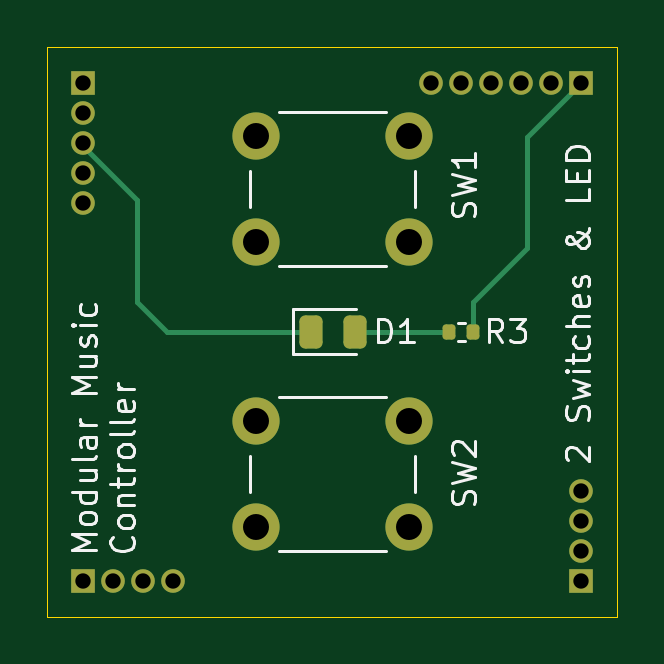
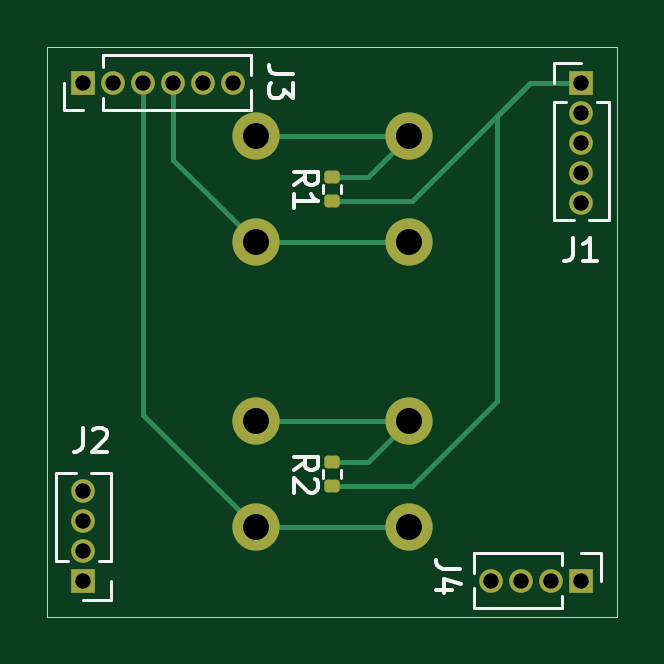
Circuit board: 11 layer files. Board 24.1 x 24.1 mm.
- bottom_copper: Block-Switch-2V-B_Cu.gbl (4366 bytes)
- bottom_mask: Block-Switch-2V-B_Mask.gbs (2184 bytes)
- paste: Block-Switch-2V-B_Paste.gbp (1262 bytes)
- bottom_silk: Block-Switch-2V-B_Silkscreen.gbo (7038 bytes)
- outline: Block-Switch-2V-Edge_Cuts.gm1 (629 bytes)
- top_copper: Block-Switch-2V-F_Cu.gtl (3912 bytes)
- top_mask: Block-Switch-2V-F_Mask.gts (2294 bytes)
- paste: Block-Switch-2V-F_Paste.gtp (1372 bytes)
- top_silk: Block-Switch-2V-F_Silkscreen.gto (23502 bytes)
- drill: Block-Switch-2V-NPTH.drl (279 bytes)
- drill: Block-Switch-2V-PTH.drl (745 bytes)

=== bottom_copper: Block-Switch-2V-B_Cu.gbl ===
%TF.GenerationSoftware,KiCad,Pcbnew,9.0.5-1.fc42*%
%TF.CreationDate,2025-12-03T03:07:16+01:00*%
%TF.ProjectId,Block-Switch-2V,426c6f63-6b2d-4537-9769-7463682d3256,1*%
%TF.SameCoordinates,Original*%
%TF.FileFunction,Copper,L2,Bot*%
%TF.FilePolarity,Positive*%
%FSLAX46Y46*%
G04 Gerber Fmt 4.6, Leading zero omitted, Abs format (unit mm)*
G04 Created by KiCad (PCBNEW 9.0.5-1.fc42) date 2025-12-03 03:07:16*
%MOMM*%
%LPD*%
G01*
G04 APERTURE LIST*
G04 Aperture macros list*
%AMRoundRect*
0 Rectangle with rounded corners*
0 $1 Rounding radius*
0 $2 $3 $4 $5 $6 $7 $8 $9 X,Y pos of 4 corners*
0 Add a 4 corners polygon primitive as box body*
4,1,4,$2,$3,$4,$5,$6,$7,$8,$9,$2,$3,0*
0 Add four circle primitives for the rounded corners*
1,1,$1+$1,$2,$3*
1,1,$1+$1,$4,$5*
1,1,$1+$1,$6,$7*
1,1,$1+$1,$8,$9*
0 Add four rect primitives between the rounded corners*
20,1,$1+$1,$2,$3,$4,$5,0*
20,1,$1+$1,$4,$5,$6,$7,0*
20,1,$1+$1,$6,$7,$8,$9,0*
20,1,$1+$1,$8,$9,$2,$3,0*%
G04 Aperture macros list end*
%TA.AperFunction,ComponentPad*%
%ADD10C,2.000000*%
%TD*%
%TA.AperFunction,ComponentPad*%
%ADD11R,1.000000X1.000000*%
%TD*%
%TA.AperFunction,ComponentPad*%
%ADD12C,1.000000*%
%TD*%
%TA.AperFunction,SMDPad,CuDef*%
%ADD13RoundRect,0.135000X0.185000X-0.135000X0.185000X0.135000X-0.185000X0.135000X-0.185000X-0.135000X0*%
%TD*%
%TA.AperFunction,Conductor*%
%ADD14C,0.200000*%
%TD*%
G04 APERTURE END LIST*
D10*
%TO.P,SW1,2,2*%
%TO.N,/A*%
X142315000Y-109882190D03*
X135815000Y-109882190D03*
%TO.P,SW1,1,1*%
%TO.N,Net-(R1-Pad2)*%
X142315000Y-105382190D03*
X135815000Y-105382190D03*
%TD*%
%TO.P,SW2,2,2*%
%TO.N,/B*%
X142315000Y-121947810D03*
X135815000Y-121947810D03*
%TO.P,SW2,1,1*%
%TO.N,Net-(R2-Pad2)*%
X142315000Y-117447810D03*
X135815000Y-117447810D03*
%TD*%
D11*
%TO.P,J4,1,Pin_1*%
%TO.N,/Typ0*%
X128525000Y-124205000D03*
D12*
%TO.P,J4,2,Pin_2*%
%TO.N,/Typ1*%
X129795000Y-124205000D03*
%TO.P,J4,3,Pin_3*%
%TO.N,/Typ2*%
X131065000Y-124205000D03*
%TO.P,J4,4,Pin_4*%
%TO.N,/Typ3*%
X132335000Y-124205000D03*
%TD*%
D13*
%TO.P,R2,1*%
%TO.N,/+3.3V Digital*%
X139065000Y-120207810D03*
%TO.P,R2,2*%
%TO.N,Net-(R2-Pad2)*%
X139065000Y-119187810D03*
%TD*%
%TO.P,R1,1*%
%TO.N,/+3.3V Digital*%
X139065000Y-108142190D03*
%TO.P,R1,2*%
%TO.N,Net-(R1-Pad2)*%
X139065000Y-107122190D03*
%TD*%
D11*
%TO.P,J2,1,Pin_1*%
%TO.N,/Addr0*%
X149605000Y-124205000D03*
D12*
%TO.P,J2,2,Pin_2*%
%TO.N,/Addr1*%
X149605000Y-122935000D03*
%TO.P,J2,3,Pin_3*%
%TO.N,/Addr2*%
X149605000Y-121665000D03*
%TO.P,J2,4,Pin_4*%
%TO.N,/Addr3*%
X149605000Y-120395000D03*
%TD*%
D11*
%TO.P,J1,1,Pin_1*%
%TO.N,/+3.3V Digital*%
X128525000Y-103125000D03*
D12*
%TO.P,J1,2,Pin_2*%
%TO.N,/AREF*%
X128525000Y-104395000D03*
%TO.P,J1,3,Pin_3*%
%TO.N,GND*%
X128525000Y-105665000D03*
%TO.P,J1,4,Pin_4*%
%TO.N,/SlotBus.Data*%
X128525000Y-106935000D03*
%TO.P,J1,5,Pin_5*%
%TO.N,/SlotBus.Clock*%
X128525000Y-108205000D03*
%TD*%
D11*
%TO.P,J3,1,Pin_1*%
%TO.N,/LED*%
X149605000Y-103125000D03*
D12*
%TO.P,J3,2,Pin_2*%
%TO.N,/C*%
X148335000Y-103125000D03*
%TO.P,J3,3,Pin_3*%
%TO.N,/B*%
X147065000Y-103125000D03*
%TO.P,J3,4,Pin_4*%
%TO.N,/A*%
X145795000Y-103125000D03*
%TO.P,J3,5,Pin_5*%
%TO.N,/A1*%
X144525000Y-103125000D03*
%TO.P,J3,6,Pin_6*%
%TO.N,/A0*%
X143255000Y-103125000D03*
%TD*%
D14*
%TO.N,/B*%
X142315000Y-121947810D02*
X147065000Y-117197810D01*
X147065000Y-117197810D02*
X147065000Y-103125000D01*
%TO.N,/A*%
X142315000Y-109882190D02*
X145795000Y-106402190D01*
X145795000Y-106402190D02*
X145795000Y-103125000D01*
%TO.N,/+3.3V Digital*%
X139065000Y-120207810D02*
X135701810Y-120207810D01*
X135701810Y-120207810D02*
X132080000Y-116586000D01*
X132080000Y-116586000D02*
X132080000Y-104521000D01*
X132080000Y-104521000D02*
X130684000Y-103125000D01*
X139065000Y-108142190D02*
X135701190Y-108142190D01*
X135701190Y-108142190D02*
X130684000Y-103125000D01*
X130684000Y-103125000D02*
X128525000Y-103125000D01*
%TO.N,Net-(R2-Pad2)*%
X139065000Y-119187810D02*
X137555000Y-119187810D01*
X137555000Y-119187810D02*
X135815000Y-117447810D01*
%TO.N,Net-(R1-Pad2)*%
X139065000Y-107122190D02*
X137555000Y-107122190D01*
X137555000Y-107122190D02*
X135815000Y-105382190D01*
%TO.N,/B*%
X142315000Y-121947810D02*
X135815000Y-121947810D01*
%TO.N,Net-(R2-Pad2)*%
X142315000Y-117447810D02*
X135815000Y-117447810D01*
%TO.N,/A*%
X142315000Y-109882190D02*
X135815000Y-109882190D01*
%TO.N,Net-(R1-Pad2)*%
X142315000Y-105382190D02*
X135815000Y-105382190D01*
%TD*%
M02*

=== bottom_mask: Block-Switch-2V-B_Mask.gbs (2184 bytes, source withheld) ===
=== paste: Block-Switch-2V-B_Paste.gbp (1262 bytes, source withheld) ===
=== bottom_silk: Block-Switch-2V-B_Silkscreen.gbo ===
%TF.GenerationSoftware,KiCad,Pcbnew,9.0.5-1.fc42*%
%TF.CreationDate,2025-12-03T03:07:17+01:00*%
%TF.ProjectId,Block-Switch-2V,426c6f63-6b2d-4537-9769-7463682d3256,1*%
%TF.SameCoordinates,Original*%
%TF.FileFunction,Legend,Bot*%
%TF.FilePolarity,Positive*%
%FSLAX46Y46*%
G04 Gerber Fmt 4.6, Leading zero omitted, Abs format (unit mm)*
G04 Created by KiCad (PCBNEW 9.0.5-1.fc42) date 2025-12-03 03:07:17*
%MOMM*%
%LPD*%
G01*
G04 APERTURE LIST*
%ADD10C,0.150000*%
%ADD11C,0.120000*%
G04 APERTURE END LIST*
D10*
X133675419Y-123693866D02*
X134389704Y-123693866D01*
X134389704Y-123693866D02*
X134532561Y-123646247D01*
X134532561Y-123646247D02*
X134627800Y-123551009D01*
X134627800Y-123551009D02*
X134675419Y-123408152D01*
X134675419Y-123408152D02*
X134675419Y-123312914D01*
X134008752Y-124598628D02*
X134675419Y-124598628D01*
X133627800Y-124360533D02*
X134342085Y-124122438D01*
X134342085Y-124122438D02*
X134342085Y-124741485D01*
X140689819Y-119531143D02*
X140213628Y-119197810D01*
X140689819Y-118959715D02*
X139689819Y-118959715D01*
X139689819Y-118959715D02*
X139689819Y-119340667D01*
X139689819Y-119340667D02*
X139737438Y-119435905D01*
X139737438Y-119435905D02*
X139785057Y-119483524D01*
X139785057Y-119483524D02*
X139880295Y-119531143D01*
X139880295Y-119531143D02*
X140023152Y-119531143D01*
X140023152Y-119531143D02*
X140118390Y-119483524D01*
X140118390Y-119483524D02*
X140166009Y-119435905D01*
X140166009Y-119435905D02*
X140213628Y-119340667D01*
X140213628Y-119340667D02*
X140213628Y-118959715D01*
X139785057Y-119912096D02*
X139737438Y-119959715D01*
X139737438Y-119959715D02*
X139689819Y-120054953D01*
X139689819Y-120054953D02*
X139689819Y-120293048D01*
X139689819Y-120293048D02*
X139737438Y-120388286D01*
X139737438Y-120388286D02*
X139785057Y-120435905D01*
X139785057Y-120435905D02*
X139880295Y-120483524D01*
X139880295Y-120483524D02*
X139975533Y-120483524D01*
X139975533Y-120483524D02*
X140118390Y-120435905D01*
X140118390Y-120435905D02*
X140689819Y-119864477D01*
X140689819Y-119864477D02*
X140689819Y-120483524D01*
X140689819Y-107465523D02*
X140213628Y-107132190D01*
X140689819Y-106894095D02*
X139689819Y-106894095D01*
X139689819Y-106894095D02*
X139689819Y-107275047D01*
X139689819Y-107275047D02*
X139737438Y-107370285D01*
X139737438Y-107370285D02*
X139785057Y-107417904D01*
X139785057Y-107417904D02*
X139880295Y-107465523D01*
X139880295Y-107465523D02*
X140023152Y-107465523D01*
X140023152Y-107465523D02*
X140118390Y-107417904D01*
X140118390Y-107417904D02*
X140166009Y-107370285D01*
X140166009Y-107370285D02*
X140213628Y-107275047D01*
X140213628Y-107275047D02*
X140213628Y-106894095D01*
X140689819Y-108417904D02*
X140689819Y-107846476D01*
X140689819Y-108132190D02*
X139689819Y-108132190D01*
X139689819Y-108132190D02*
X139832676Y-108036952D01*
X139832676Y-108036952D02*
X139927914Y-107941714D01*
X139927914Y-107941714D02*
X139975533Y-107846476D01*
X149620410Y-117741619D02*
X149620410Y-118455904D01*
X149620410Y-118455904D02*
X149668029Y-118598761D01*
X149668029Y-118598761D02*
X149763267Y-118694000D01*
X149763267Y-118694000D02*
X149906124Y-118741619D01*
X149906124Y-118741619D02*
X150001362Y-118741619D01*
X149191838Y-117836857D02*
X149144219Y-117789238D01*
X149144219Y-117789238D02*
X149048981Y-117741619D01*
X149048981Y-117741619D02*
X148810886Y-117741619D01*
X148810886Y-117741619D02*
X148715648Y-117789238D01*
X148715648Y-117789238D02*
X148668029Y-117836857D01*
X148668029Y-117836857D02*
X148620410Y-117932095D01*
X148620410Y-117932095D02*
X148620410Y-118027333D01*
X148620410Y-118027333D02*
X148668029Y-118170190D01*
X148668029Y-118170190D02*
X149239457Y-118741619D01*
X149239457Y-118741619D02*
X148620410Y-118741619D01*
X128883733Y-109691819D02*
X128883733Y-110406104D01*
X128883733Y-110406104D02*
X128931352Y-110548961D01*
X128931352Y-110548961D02*
X129026590Y-110644200D01*
X129026590Y-110644200D02*
X129169447Y-110691819D01*
X129169447Y-110691819D02*
X129264685Y-110691819D01*
X127883733Y-110691819D02*
X128455161Y-110691819D01*
X128169447Y-110691819D02*
X128169447Y-109691819D01*
X128169447Y-109691819D02*
X128264685Y-109834676D01*
X128264685Y-109834676D02*
X128359923Y-109929914D01*
X128359923Y-109929914D02*
X128455161Y-109977533D01*
X140754019Y-102766266D02*
X141468304Y-102766266D01*
X141468304Y-102766266D02*
X141611161Y-102718647D01*
X141611161Y-102718647D02*
X141706400Y-102623409D01*
X141706400Y-102623409D02*
X141754019Y-102480552D01*
X141754019Y-102480552D02*
X141754019Y-102385314D01*
X140754019Y-103147219D02*
X140754019Y-103766266D01*
X140754019Y-103766266D02*
X141134971Y-103432933D01*
X141134971Y-103432933D02*
X141134971Y-103575790D01*
X141134971Y-103575790D02*
X141182590Y-103671028D01*
X141182590Y-103671028D02*
X141230209Y-103718647D01*
X141230209Y-103718647D02*
X141325447Y-103766266D01*
X141325447Y-103766266D02*
X141563542Y-103766266D01*
X141563542Y-103766266D02*
X141658780Y-103718647D01*
X141658780Y-103718647D02*
X141706400Y-103671028D01*
X141706400Y-103671028D02*
X141754019Y-103575790D01*
X141754019Y-103575790D02*
X141754019Y-103290076D01*
X141754019Y-103290076D02*
X141706400Y-103194838D01*
X141706400Y-103194838D02*
X141658780Y-103147219D01*
D11*
%TO.C,J4*%
X127715000Y-123045000D02*
X127715000Y-124205000D01*
X128525000Y-123045000D02*
X127715000Y-123045000D01*
X129335000Y-123045000D02*
X129335000Y-123538292D01*
X129335000Y-123045000D02*
X133080000Y-123045000D01*
X129335000Y-124871708D02*
X129335000Y-125365000D01*
X129335000Y-125365000D02*
X133080000Y-125365000D01*
X133080000Y-123045000D02*
X133080000Y-123887077D01*
X133080000Y-124522923D02*
X133080000Y-125365000D01*
%TO.C,R2*%
X139445000Y-119851451D02*
X139445000Y-119544169D01*
X138685000Y-119851451D02*
X138685000Y-119544169D01*
%TO.C,R1*%
X139445000Y-107785831D02*
X139445000Y-107478549D01*
X138685000Y-107785831D02*
X138685000Y-107478549D01*
%TO.C,J2*%
X148445000Y-119650000D02*
X149287077Y-119650000D01*
X148445000Y-123395000D02*
X148445000Y-119650000D01*
X148445000Y-123395000D02*
X148938292Y-123395000D01*
X148445000Y-124205000D02*
X148445000Y-125015000D01*
X148445000Y-125015000D02*
X149605000Y-125015000D01*
X149922923Y-119650000D02*
X150765000Y-119650000D01*
X150271708Y-123395000D02*
X150765000Y-123395000D01*
X150765000Y-123395000D02*
X150765000Y-119650000D01*
%TO.C,J1*%
X127365000Y-103935000D02*
X127365000Y-108950000D01*
X127858292Y-103935000D02*
X127365000Y-103935000D01*
X128207077Y-108950000D02*
X127365000Y-108950000D01*
X129685000Y-102315000D02*
X128525000Y-102315000D01*
X129685000Y-103125000D02*
X129685000Y-102315000D01*
X129685000Y-103935000D02*
X129191708Y-103935000D01*
X129685000Y-103935000D02*
X129685000Y-108950000D01*
X129685000Y-108950000D02*
X128842923Y-108950000D01*
%TO.C,J3*%
X142510000Y-102807077D02*
X142510000Y-101965000D01*
X142510000Y-104285000D02*
X142510000Y-103442923D01*
X148795000Y-101965000D02*
X142510000Y-101965000D01*
X148795000Y-102458292D02*
X148795000Y-101965000D01*
X148795000Y-104285000D02*
X142510000Y-104285000D01*
X148795000Y-104285000D02*
X148795000Y-103791708D01*
X149605000Y-104285000D02*
X150415000Y-104285000D01*
X150415000Y-104285000D02*
X150415000Y-103125000D01*
%TD*%
M02*

=== outline: Block-Switch-2V-Edge_Cuts.gm1 ===
%TF.GenerationSoftware,KiCad,Pcbnew,9.0.5-1.fc42*%
%TF.CreationDate,2025-12-03T03:07:17+01:00*%
%TF.ProjectId,Block-Switch-2V,426c6f63-6b2d-4537-9769-7463682d3256,1*%
%TF.SameCoordinates,Original*%
%TF.FileFunction,Profile,NP*%
%FSLAX46Y46*%
G04 Gerber Fmt 4.6, Leading zero omitted, Abs format (unit mm)*
G04 Created by KiCad (PCBNEW 9.0.5-1.fc42) date 2025-12-03 03:07:17*
%MOMM*%
%LPD*%
G01*
G04 APERTURE LIST*
%TA.AperFunction,Profile*%
%ADD10C,0.050000*%
%TD*%
G04 APERTURE END LIST*
D10*
X127000000Y-101600000D02*
X151130000Y-101600000D01*
X151130000Y-125730000D01*
X127000000Y-125730000D01*
X127000000Y-101600000D01*
M02*

=== top_copper: Block-Switch-2V-F_Cu.gtl ===
%TF.GenerationSoftware,KiCad,Pcbnew,9.0.5-1.fc42*%
%TF.CreationDate,2025-12-03T03:07:16+01:00*%
%TF.ProjectId,Block-Switch-2V,426c6f63-6b2d-4537-9769-7463682d3256,1*%
%TF.SameCoordinates,Original*%
%TF.FileFunction,Copper,L1,Top*%
%TF.FilePolarity,Positive*%
%FSLAX46Y46*%
G04 Gerber Fmt 4.6, Leading zero omitted, Abs format (unit mm)*
G04 Created by KiCad (PCBNEW 9.0.5-1.fc42) date 2025-12-03 03:07:16*
%MOMM*%
%LPD*%
G01*
G04 APERTURE LIST*
G04 Aperture macros list*
%AMRoundRect*
0 Rectangle with rounded corners*
0 $1 Rounding radius*
0 $2 $3 $4 $5 $6 $7 $8 $9 X,Y pos of 4 corners*
0 Add a 4 corners polygon primitive as box body*
4,1,4,$2,$3,$4,$5,$6,$7,$8,$9,$2,$3,0*
0 Add four circle primitives for the rounded corners*
1,1,$1+$1,$2,$3*
1,1,$1+$1,$4,$5*
1,1,$1+$1,$6,$7*
1,1,$1+$1,$8,$9*
0 Add four rect primitives between the rounded corners*
20,1,$1+$1,$2,$3,$4,$5,0*
20,1,$1+$1,$4,$5,$6,$7,0*
20,1,$1+$1,$6,$7,$8,$9,0*
20,1,$1+$1,$8,$9,$2,$3,0*%
G04 Aperture macros list end*
%TA.AperFunction,ComponentPad*%
%ADD10C,2.000000*%
%TD*%
%TA.AperFunction,SMDPad,CuDef*%
%ADD11RoundRect,0.135000X0.135000X0.185000X-0.135000X0.185000X-0.135000X-0.185000X0.135000X-0.185000X0*%
%TD*%
%TA.AperFunction,SMDPad,CuDef*%
%ADD12RoundRect,0.243750X-0.243750X-0.456250X0.243750X-0.456250X0.243750X0.456250X-0.243750X0.456250X0*%
%TD*%
%TA.AperFunction,ComponentPad*%
%ADD13R,1.000000X1.000000*%
%TD*%
%TA.AperFunction,ComponentPad*%
%ADD14C,1.000000*%
%TD*%
%TA.AperFunction,Conductor*%
%ADD15C,0.200000*%
%TD*%
G04 APERTURE END LIST*
D10*
%TO.P,SW1,2,2*%
%TO.N,/A*%
X142315000Y-109882190D03*
X135815000Y-109882190D03*
%TO.P,SW1,1,1*%
%TO.N,Net-(R1-Pad2)*%
X142315000Y-105382190D03*
X135815000Y-105382190D03*
%TD*%
%TO.P,SW2,2,2*%
%TO.N,/B*%
X142315000Y-121947810D03*
X135815000Y-121947810D03*
%TO.P,SW2,1,1*%
%TO.N,Net-(R2-Pad2)*%
X142315000Y-117447810D03*
X135815000Y-117447810D03*
%TD*%
D11*
%TO.P,R3,2*%
%TO.N,Net-(D1-A)*%
X144018000Y-113665000D03*
%TO.P,R3,1*%
%TO.N,/LED*%
X145038000Y-113665000D03*
%TD*%
D12*
%TO.P,D1,2,A*%
%TO.N,Net-(D1-A)*%
X140022500Y-113665000D03*
%TO.P,D1,1,K*%
%TO.N,GND*%
X138147500Y-113665000D03*
%TD*%
D13*
%TO.P,J4,1,Pin_1*%
%TO.N,/Typ0*%
X128525000Y-124205000D03*
D14*
%TO.P,J4,2,Pin_2*%
%TO.N,/Typ1*%
X129795000Y-124205000D03*
%TO.P,J4,3,Pin_3*%
%TO.N,/Typ2*%
X131065000Y-124205000D03*
%TO.P,J4,4,Pin_4*%
%TO.N,/Typ3*%
X132335000Y-124205000D03*
%TD*%
D13*
%TO.P,J2,1,Pin_1*%
%TO.N,/Addr0*%
X149605000Y-124205000D03*
D14*
%TO.P,J2,2,Pin_2*%
%TO.N,/Addr1*%
X149605000Y-122935000D03*
%TO.P,J2,3,Pin_3*%
%TO.N,/Addr2*%
X149605000Y-121665000D03*
%TO.P,J2,4,Pin_4*%
%TO.N,/Addr3*%
X149605000Y-120395000D03*
%TD*%
D13*
%TO.P,J1,1,Pin_1*%
%TO.N,/+3.3V Digital*%
X128525000Y-103125000D03*
D14*
%TO.P,J1,2,Pin_2*%
%TO.N,/AREF*%
X128525000Y-104395000D03*
%TO.P,J1,3,Pin_3*%
%TO.N,GND*%
X128525000Y-105665000D03*
%TO.P,J1,4,Pin_4*%
%TO.N,/SlotBus.Data*%
X128525000Y-106935000D03*
%TO.P,J1,5,Pin_5*%
%TO.N,/SlotBus.Clock*%
X128525000Y-108205000D03*
%TD*%
D13*
%TO.P,J3,1,Pin_1*%
%TO.N,/LED*%
X149605000Y-103125000D03*
D14*
%TO.P,J3,2,Pin_2*%
%TO.N,/C*%
X148335000Y-103125000D03*
%TO.P,J3,3,Pin_3*%
%TO.N,/B*%
X147065000Y-103125000D03*
%TO.P,J3,4,Pin_4*%
%TO.N,/A*%
X145795000Y-103125000D03*
%TO.P,J3,5,Pin_5*%
%TO.N,/A1*%
X144525000Y-103125000D03*
%TO.P,J3,6,Pin_6*%
%TO.N,/A0*%
X143255000Y-103125000D03*
%TD*%
D15*
%TO.N,GND*%
X138147500Y-113665000D02*
X132080000Y-113665000D01*
X132080000Y-113665000D02*
X130810000Y-112395000D01*
X130810000Y-112395000D02*
X130810000Y-108087214D01*
X130810000Y-108087214D02*
X128525000Y-105802214D01*
X128525000Y-105802214D02*
X128525000Y-105665000D01*
%TO.N,/LED*%
X145038000Y-113665000D02*
X145038000Y-112391000D01*
X145038000Y-112391000D02*
X147320000Y-110109000D01*
X147320000Y-110109000D02*
X147320000Y-105410000D01*
X147320000Y-105410000D02*
X149605000Y-103125000D01*
%TO.N,Net-(D1-A)*%
X140022500Y-113665000D02*
X144018000Y-113665000D01*
%TD*%
M02*

=== top_mask: Block-Switch-2V-F_Mask.gts (2294 bytes, source withheld) ===
=== paste: Block-Switch-2V-F_Paste.gtp (1372 bytes, source withheld) ===
=== top_silk: Block-Switch-2V-F_Silkscreen.gto (23502 bytes, source omitted) ===
=== drill: Block-Switch-2V-NPTH.drl ===
M48
; DRILL file {KiCad 9.0.5-1.fc42} date 2025-12-03T03:07:20+0100
; FORMAT={-:-/ absolute / inch / decimal}
; #@! TF.CreationDate,2025-12-03T03:07:20+01:00
; #@! TF.GenerationSoftware,Kicad,Pcbnew,9.0.5-1.fc42
; #@! TF.FileFunction,NonPlated,1,2,NPTH
FMAT,2
INCH
%
G90
G05
M30

=== drill: Block-Switch-2V-PTH.drl ===
M48
; DRILL file {KiCad 9.0.5-1.fc42} date 2025-12-03T03:07:20+0100
; FORMAT={-:-/ absolute / inch / decimal}
; #@! TF.CreationDate,2025-12-03T03:07:20+01:00
; #@! TF.GenerationSoftware,Kicad,Pcbnew,9.0.5-1.fc42
; #@! TF.FileFunction,Plated,1,2,PTH
FMAT,2
INCH
; #@! TA.AperFunction,Plated,PTH,ComponentDrill
T1C0.0256
; #@! TA.AperFunction,Plated,PTH,ComponentDrill
T2C0.0433
%
G90
G05
T1
X5.06Y-4.06
X5.06Y-4.11
X5.06Y-4.16
X5.06Y-4.21
X5.06Y-4.26
X5.06Y-4.89
X5.11Y-4.89
X5.16Y-4.89
X5.21Y-4.89
X5.64Y-4.06
X5.69Y-4.06
X5.74Y-4.06
X5.79Y-4.06
X5.84Y-4.06
X5.89Y-4.06
X5.89Y-4.74
X5.89Y-4.79
X5.89Y-4.84
X5.89Y-4.89
T2
X5.347Y-4.1489
X5.347Y-4.3261
X5.347Y-4.6239
X5.347Y-4.8011
X5.603Y-4.1489
X5.603Y-4.3261
X5.603Y-4.6239
X5.603Y-4.8011
M30

